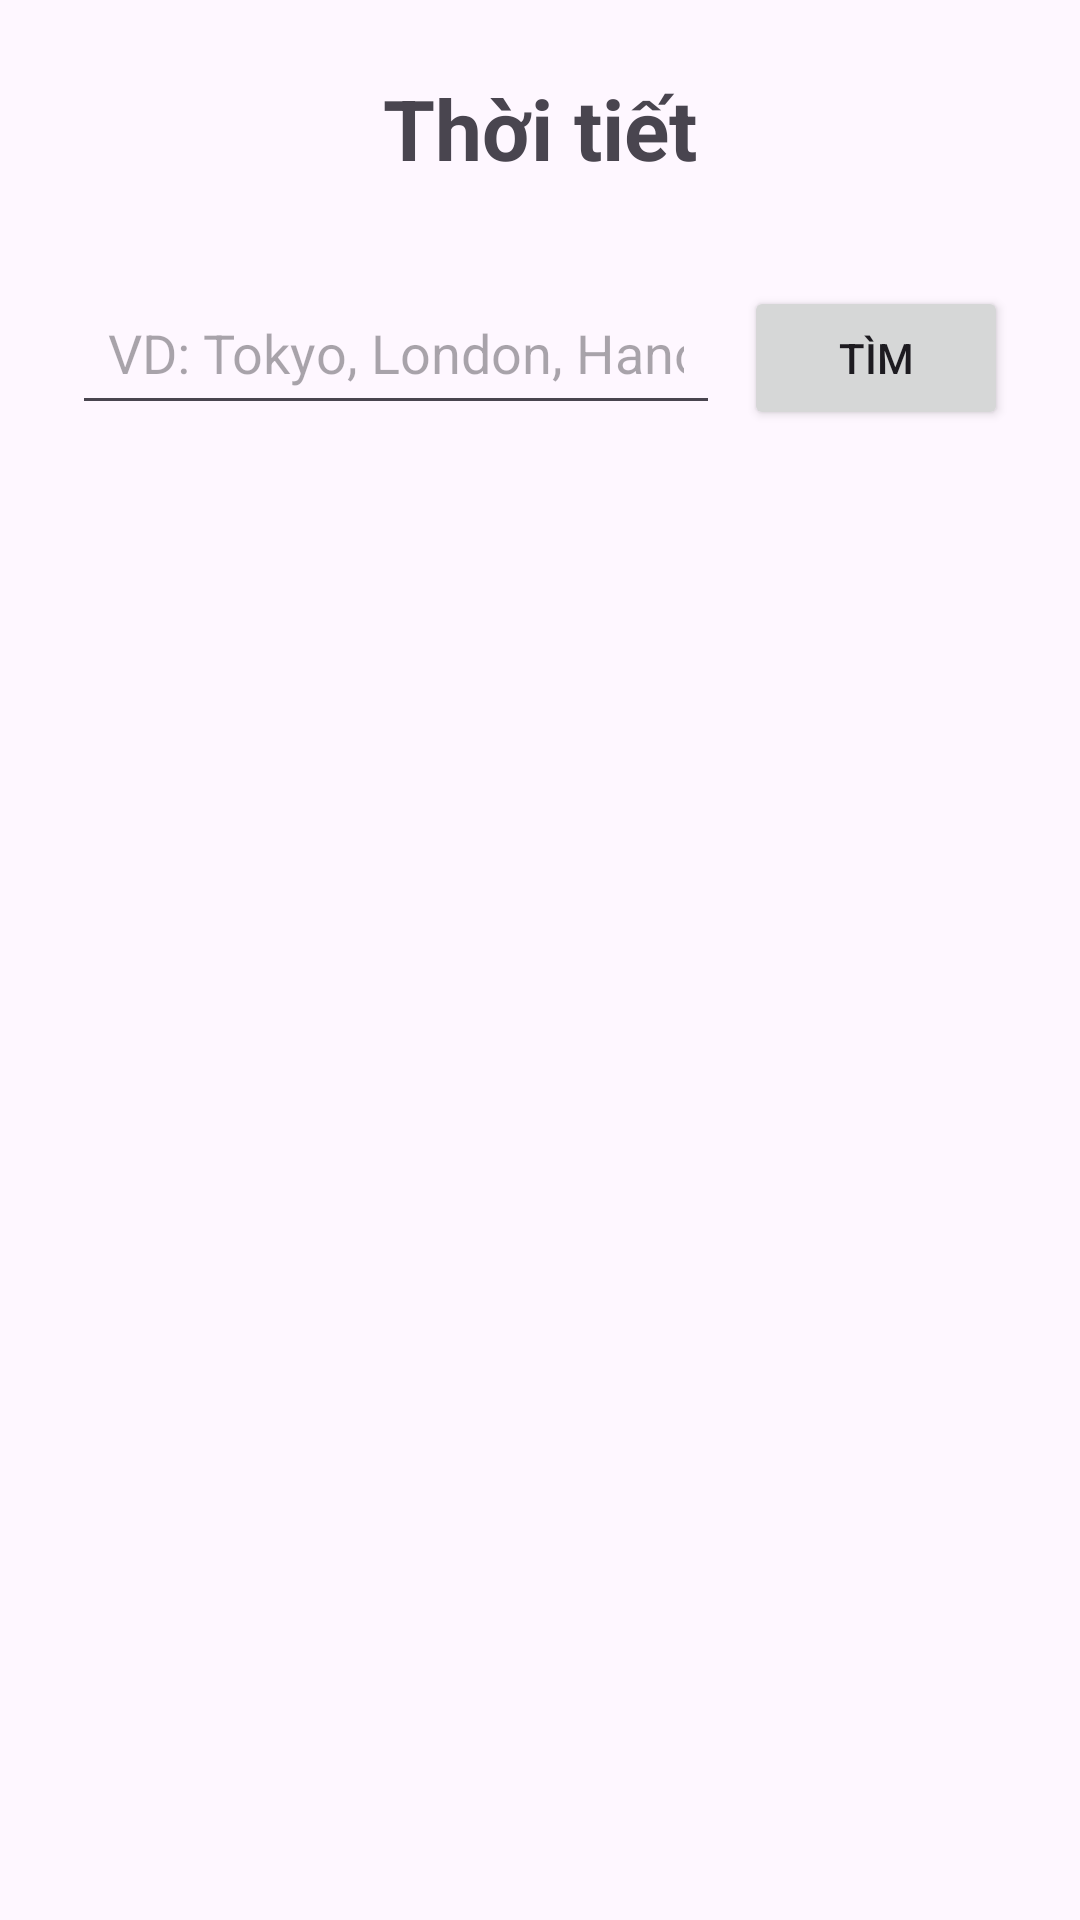

Reconstruct the res/layout file that produces this screen, plus the resources it refers to.
<!-- AndroidManifest.xml: application theme Theme.Th3_ript -->
<!-- res/layout/activity_weather.xml -->
<?xml version="1.0" encoding="utf-8"?>
<ScrollView xmlns:android="http://schemas.android.com/apk/res/android"
    android:layout_width="match_parent"
    android:layout_height="match_parent"
    android:fillViewport="true">

    <LinearLayout
        android:layout_width="match_parent"
        android:layout_height="wrap_content"
        android:orientation="vertical"
        android:padding="24dp">

        <TextView
            android:layout_width="match_parent"
            android:layout_height="wrap_content"
            android:text="Thời tiết"
            android:textSize="28sp"
            android:textStyle="bold"
            android:gravity="center"
            android:layout_marginBottom="32dp" />

        <LinearLayout
            android:layout_width="match_parent"
            android:layout_height="wrap_content"
            android:orientation="horizontal"
            android:layout_marginBottom="24dp">

            <EditText
                android:id="@+id/etCity"
                android:layout_width="0dp"
                android:layout_height="wrap_content"
                android:layout_weight="1"
                android:hint="VD: Tokyo, London, Hanoi"
                android:inputType="text"
                android:padding="12dp" />

            <Button
                android:id="@+id/btnSearch"
                android:layout_width="wrap_content"
                android:layout_height="wrap_content"
                android:text="Tìm"
                android:layout_marginStart="8dp" />

        </LinearLayout>

        <ProgressBar
            android:id="@+id/progressBar"
            android:layout_width="wrap_content"
            android:layout_height="wrap_content"
            android:layout_gravity="center"
            android:visibility="gone"
            android:layout_marginTop="32dp" />

        <TextView
            android:id="@+id/tvError"
            android:layout_width="match_parent"
            android:layout_height="wrap_content"
            android:text="Lỗi"
            android:textSize="16sp"
            android:textColor="@android:color/holo_red_dark"
            android:gravity="center"
            android:visibility="gone"
            android:padding="16dp" />

        <LinearLayout
            android:id="@+id/layoutResult"
            android:layout_width="match_parent"
            android:layout_height="wrap_content"
            android:orientation="vertical"
            android:visibility="gone"
            android:padding="24dp"
            android:background="@android:drawable/dialog_holo_light_frame">

            <TextView
                android:id="@+id/tvCityName"
                android:layout_width="match_parent"
                android:layout_height="wrap_content"
                android:text="Hà Nội"
                android:textSize="32sp"
                android:textStyle="bold"
                android:gravity="center"
                android:layout_marginBottom="16dp" />

            <TextView
                android:id="@+id/tvTemperature"
                android:layout_width="match_parent"
                android:layout_height="wrap_content"
                android:text="25°C"
                android:textSize="64sp"
                android:textStyle="bold"
                android:gravity="center"
                android:textColor="@android:color/holo_orange_dark"
                android:layout_marginBottom="16dp" />

            <TextView
                android:id="@+id/tvDescription"
                android:layout_width="match_parent"
                android:layout_height="wrap_content"
                android:text="Trời quang"
                android:textSize="20sp"
                android:gravity="center"
                android:layout_marginBottom="16dp" />

            <TextView
                android:id="@+id/tvHumidity"
                android:layout_width="match_parent"
                android:layout_height="wrap_content"
                android:text="Độ ẩm: 60%"
                android:textSize="18sp"
                android:gravity="center" />

        </LinearLayout>

    </LinearLayout>

</ScrollView>
<!-- resources referenced by this layout -->
<resources>
  <style name="Theme.Th3_ript" parent="Base.Theme.Th3_ript" />
  <style name="Base.Theme.Th3_ript" parent="Theme.Material3.DayNight.NoActionBar">
          
          
      </style>
</resources>
